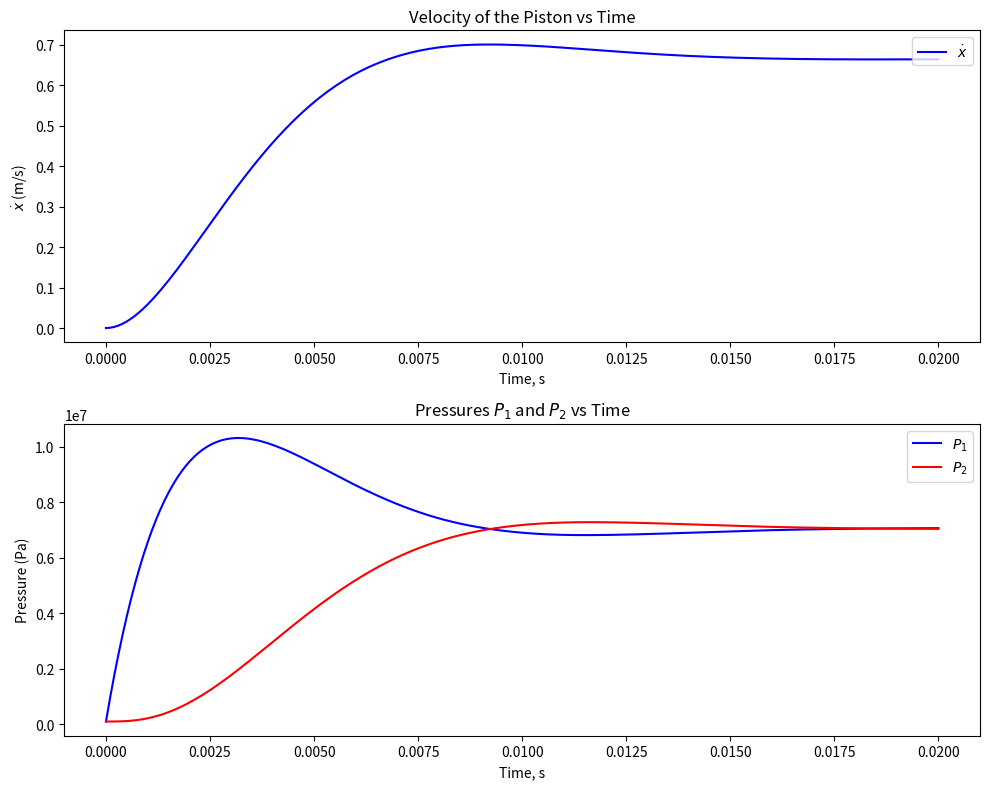

Recreate this plot in Python.
# [redacted]
# [redacted]
#HW5c

# I used AI to help with implementing the ODE's. I was initially pushing out negative
# pressures and they never did converge. It helped me identify what I could do
# to help the code converge.


# region imports
import numpy as np
from scipy.integrate import solve_ivp
import matplotlib.pyplot as plt
# endregion

# region functions
def ode_system(t, X, *params):
    '''
    The ode system is defined in terms of state variables.
    I have as unknowns:
    x: position of the piston (This is not strictly needed unless I want to know x(t))
    xdot: velocity of the piston
    p1: pressure on right of piston
    p2: pressure on left of the piston
    For initial conditions, we see: x=x0=0, xdot=0, p1=p1_0=p_a, p2=p2_0=p_a
    :param X: The list of state variables.
    :param t: The time for this instance of the function.
    :param params: the list of physical constants for the system.
    :return: The list of derivatives of the state variables.
    '''
    #unpack the parameters
    A, Cd, ps, pa, V, beta, rho, Kvalve, m, y = params

    #state variables
    #conveniently rename the state variables
    x = X[0]
    xdot = X[1]
    p1 = X[2]
    p2 = X[3]

    #calculate derivatives
    xddot = (p1 - p2) * A / m
    p1dot = (y * Kvalve * (ps - p1) - rho * A * xdot) * (beta / (V * rho))
    p2dot = (-y * Kvalve * (p2 - pa) + rho * A * xdot) * (beta / (rho * V))

    # Ensure pressures do not go negative
    if p1 < 0:
        p1 = 0
        p1dot = 0
    if p2 < 0:
        p2 = 0
        p2dot = 0

    #return the list of derivatives of the state variables
    return [xdot, xddot, p1dot, p2dot]

def main():
    #After some trial and error, I found all the action seems to happen in the first 0.02 seconds
    t = np.linspace(0, 0.02, 200)
    #myargs=(A, Cd, Ps, Pa, V, beta, rho, Kvalve, m, y)
    myargs = (4.909E-4, 0.6, 1.4E7, 1.0E5, 1.473E-4, 2.0E9, 850.0, 2.0E-5, 30, 0.002)
    #because the solution calls for x, xdot, p1 and p2, I make these the state variables X[0], X[1], X[2], X[3]
    #ic=[x=0, xdot=0, p1=pa, p2=pa]
    pa = 1.0E5
    ic = [0, 0, pa, pa]
    #call solve_ivp with ode_system as callback
    sln = solve_ivp(ode_system, [0, 0.02], ic, args=myargs, t_eval=t)

    #unpack result into meaningful names
    xvals = sln.y[0]
    xdot = sln.y[1]
    p1 = sln.y[2]
    p2 = sln.y[3]

    #plot the result
    plt.figure(figsize=(10, 8))

    plt.subplot(2, 1, 1)
    plt.plot(t, xdot, 'b-', label='$\dot{x}$')
    plt.title('Velocity of the Piston vs Time')
    plt.xlabel('Time, s')
    plt.ylabel('$\dot{x}$ (m/s)')
    plt.legend(loc='upper right')

    plt.subplot(2, 1, 2)
    plt.plot(t, p1, 'b-', label='$P_1$')
    plt.plot(t, p2, 'r-', label='$P_2$')
    plt.title('Pressures $P_1$ and $P_2$ vs Time')
    plt.xlabel('Time, s')
    plt.ylabel('Pressure (Pa)')
    plt.legend(loc='upper right')

    plt.tight_layout()
    plt.show()
# endregion

# region function calls
if __name__ == "__main__":
    main()
# endregion